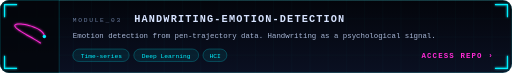
t = 0.00 s
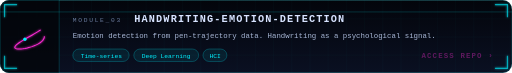
t = 0.90 s
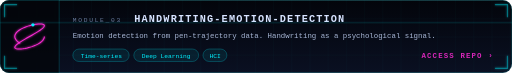
t = 1.58 s
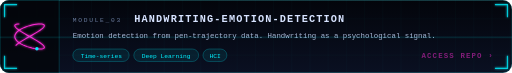
t = 2.50 s
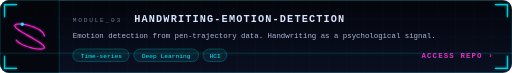
t = 3.50 s
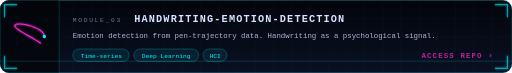
t = 4.00 s

The animated SVG that drew these frames (rendered in a browser with its animation timeline set to each time). Animation: 5 SMIL elements (animate=4,animateMotion=1); one cycle of 5.00 s, repeats indefinitely.

<svg xmlns="http://www.w3.org/2000/svg" width="900" height="128" viewBox="0 0 900 128" role="img" aria-label="HANDWRITING-EMOTION-DETECTION — Emotion detection from pen-trajectory data. Handwriting as a psychological signal.">
<title>HANDWRITING-EMOTION-DETECTION — Emotion detection from pen-trajectory data. Handwriting as a psychological signal.</title>
<defs>
  <linearGradient id="bg" x1="0" y1="0" x2="0" y2="1">
    <stop offset="0" stop-color="#03050b"/><stop offset="1" stop-color="#0a1022"/>
  </linearGradient>
  <linearGradient id="beam" x1="0" y1="0" x2="1" y2="0">
    <stop offset="0" stop-color="#00f0ff"/><stop offset=".5" stop-color="#8a5cff"/>
    <stop offset="1" stop-color="#ff2bd6"/>
  </linearGradient>
  <pattern id="grid" width="32" height="32" patternUnits="userSpaceOnUse">
    <path d="M32 0H0V32" fill="none" stroke="#00f0ff" stroke-opacity=".06"/>
  </pattern>
  <filter id="neon" x="-20%" y="-50%" width="140%" height="200%">
    <feGaussianBlur stdDeviation="3.5" result="b"/>
    <feMerge><feMergeNode in="b"/><feMergeNode in="SourceGraphic"/></feMerge>
  </filter>
  <filter id="soft" x="-50%" y="-50%" width="200%" height="200%">
    <feGaussianBlur stdDeviation="1.6" result="b"/>
    <feMerge><feMergeNode in="b"/><feMergeNode in="SourceGraphic"/></feMerge>
  </filter>
  <clipPath id="frame"><rect width="900" height="128" rx="16"/></clipPath></defs>
<g clip-path="url(#frame)">
  <rect width="900" height="128" fill="url(#bg)"/>
  <rect width="900" height="128" fill="url(#grid)"/>
  <rect width="104" height="128" fill="#03050b" fill-opacity=".8"/>
  <line x1="104" x2="104" y1="0" y2="128" stroke="#00f0ff" stroke-opacity=".3"/>
  <path d="M78.0 64.0 L77.7 66.3 L76.7 68.6 L75.2 70.8 L73.0 72.9 L70.4 75.0 L67.3 76.9 L63.8 78.7 L60.0 80.3 L56.1 81.8 L52.0 83.1 L47.9 84.1 L44.0 84.9 L40.2 85.5 L36.7 85.9 L33.6 86.0 L31.0 85.9 L28.8 85.5 L27.3 84.9 L26.3 84.1 L26.0 83.1 L26.3 81.8 L27.3 80.3 L28.8 78.7 L31.0 76.9 L33.6 75.0 L36.7 72.9 L40.2 70.8 L44.0 68.6 L47.9 66.3 L52.0 64.0 L56.1 61.7 L60.0 59.4 L63.8 57.2 L67.3 55.1 L70.4 53.0 L73.0 51.1 L75.2 49.3 L76.7 47.7 L77.7 46.2 L78.0 44.9 L77.7 43.9 L76.7 43.1 L75.2 42.5 L73.0 42.1 L70.4 42.0 L67.3 42.1 L63.8 42.5 L60.0 43.1 L56.1 43.9 L52.0 44.9 L47.9 46.2 L44.0 47.7 L40.2 49.3 L36.7 51.1 L33.6 53.0 L31.0 55.1 L28.8 57.2 L27.3 59.4 L26.3 61.7 L26.0 64.0 L26.3 66.3 L27.3 68.6 L28.8 70.8 L31.0 72.9 L33.6 75.0 L36.7 76.9 L40.2 78.7 L44.0 80.3 L47.9 81.8 L52.0 83.1 L56.1 84.1 L60.0 84.9 L63.8 85.5 L67.3 85.9 L70.4 86.0 L73.0 85.9 L75.2 85.5 L76.7 84.9 L77.7 84.1 L78.0 83.1 L77.7 81.8 L76.7 80.3 L75.2 78.7 L73.0 76.9 L70.4 75.0 L67.3 72.9 L63.8 70.8 L60.0 68.6 L56.1 66.3 L52.0 64.0 L47.9 61.7 L44.0 59.4 L40.2 57.2 L36.7 55.1 L33.6 53.0 L31.0 51.1 L28.8 49.3 L27.3 47.7 L26.3 46.2 L26.0 44.9 L26.3 43.9 L27.3 43.1 L28.8 42.5 L31.0 42.1 L33.6 42.0 L36.7 42.1 L40.2 42.5 L44.0 43.1 L47.9 43.9 L52.0 44.9 L56.1 46.2 L60.0 47.7 L63.8 49.3 L67.3 51.1 L70.4 53.0 L73.0 55.1 L75.2 57.2 L76.7 59.4 L77.7 61.7 L78.0 64.0" fill="none" stroke="#ff2bd6" stroke-width="1.8" stroke-dasharray="260 260" stroke-dashoffset="260" filter="url(#soft)">
      <animate attributeName="stroke-dashoffset" values="260;0;-260" dur="4s" repeatCount="indefinite"/></path>
    <circle r="3" fill="#00f0ff"><animateMotion dur="4s" repeatCount="indefinite" path="M78.0 64.0 L77.7 66.3 L76.7 68.6 L75.2 70.8 L73.0 72.9 L70.4 75.0 L67.3 76.9 L63.8 78.7 L60.0 80.3 L56.1 81.8 L52.0 83.1 L47.9 84.1 L44.0 84.9 L40.2 85.5 L36.7 85.9 L33.6 86.0 L31.0 85.9 L28.8 85.5 L27.3 84.9 L26.3 84.1 L26.0 83.1 L26.3 81.8 L27.3 80.3 L28.8 78.7 L31.0 76.9 L33.6 75.0 L36.7 72.9 L40.2 70.8 L44.0 68.6 L47.9 66.3 L52.0 64.0 L56.1 61.7 L60.0 59.4 L63.8 57.2 L67.3 55.1 L70.4 53.0 L73.0 51.1 L75.2 49.3 L76.7 47.7 L77.7 46.2 L78.0 44.9 L77.7 43.9 L76.7 43.1 L75.2 42.5 L73.0 42.1 L70.4 42.0 L67.3 42.1 L63.8 42.5 L60.0 43.1 L56.1 43.9 L52.0 44.9 L47.9 46.2 L44.0 47.7 L40.2 49.3 L36.7 51.1 L33.6 53.0 L31.0 55.1 L28.8 57.2 L27.3 59.4 L26.3 61.7 L26.0 64.0 L26.3 66.3 L27.3 68.6 L28.8 70.8 L31.0 72.9 L33.6 75.0 L36.7 76.9 L40.2 78.7 L44.0 80.3 L47.9 81.8 L52.0 83.1 L56.1 84.1 L60.0 84.9 L63.8 85.5 L67.3 85.9 L70.4 86.0 L73.0 85.9 L75.2 85.5 L76.7 84.9 L77.7 84.1 L78.0 83.1 L77.7 81.8 L76.7 80.3 L75.2 78.7 L73.0 76.9 L70.4 75.0 L67.3 72.9 L63.8 70.8 L60.0 68.6 L56.1 66.3 L52.0 64.0 L47.9 61.7 L44.0 59.4 L40.2 57.2 L36.7 55.1 L33.6 53.0 L31.0 51.1 L28.8 49.3 L27.3 47.7 L26.3 46.2 L26.0 44.9 L26.3 43.9 L27.3 43.1 L28.8 42.5 L31.0 42.1 L33.6 42.0 L36.7 42.1 L40.2 42.5 L44.0 43.1 L47.9 43.9 L52.0 44.9 L56.1 46.2 L60.0 47.7 L63.8 49.3 L67.3 51.1 L70.4 53.0 L73.0 55.1 L75.2 57.2 L76.7 59.4 L77.7 61.7 L78.0 64.0"/></circle>
  <g font-family="'JetBrains Mono','Fira Code','SFMono-Regular',Consolas,'Liberation Mono',Menlo,monospace">
    <text x="128" y="38" font-size="11" fill="#6b7c9e" letter-spacing="3">MODULE_03</text>
    <text x="236" y="38" font-size="18" font-weight="800" fill="#d7e3ff" letter-spacing="2">HANDWRITING-EMOTION-DETECTION</text>
    <text x="128" y="66" font-size="13" fill="#a9b7d6">Emotion detection from pen-trajectory data. Handwriting as a psychological signal.</text>
    <g font-size="11"><rect x="128" y="86" width="99" height="22" rx="11" fill="#00f0ff" fill-opacity=".08" stroke="#00f0ff" stroke-opacity=".4"/><text x="178" y="101" text-anchor="middle" fill="#00f0ff">Time-series</text><rect x="235.2" y="86" width="114" height="22" rx="11" fill="#00f0ff" fill-opacity=".08" stroke="#00f0ff" stroke-opacity=".4"/><text x="292" y="101" text-anchor="middle" fill="#00f0ff">Deep Learning</text><rect x="356.8" y="86" width="42" height="22" rx="11" fill="#00f0ff" fill-opacity=".08" stroke="#00f0ff" stroke-opacity=".4"/><text x="378" y="101" text-anchor="middle" fill="#00f0ff">HCI</text></g>
    <text x="868" y="101" font-size="13" font-weight="700" fill="#ff2bd6" text-anchor="end" letter-spacing="2">ACCESS REPO ›
      <animate attributeName="opacity" values="1;.35;1" dur="1.8s" repeatCount="indefinite"/></text>
  </g>
  <rect x="0" y="-6" width="900" height="3" fill="#00f0ff" opacity=".10">
    <animate attributeName="y" values="-6;134" dur="5s" repeatCount="indefinite"/>
  </rect>
</g>
<rect x=".5" y=".5" width="899" height="127" rx="16" fill="none" stroke="#00f0ff" stroke-opacity=".28"/>
<path d="M8 30V8H30 M870 8H892V30 M892 98V120H870 M30 120H8V98" fill="none" stroke="#00f0ff" stroke-width="2" filter="url(#soft)">
  <animate attributeName="stroke-opacity" values="1;.35;1" dur="3s" repeatCount="indefinite"/>
</path>
</svg>
